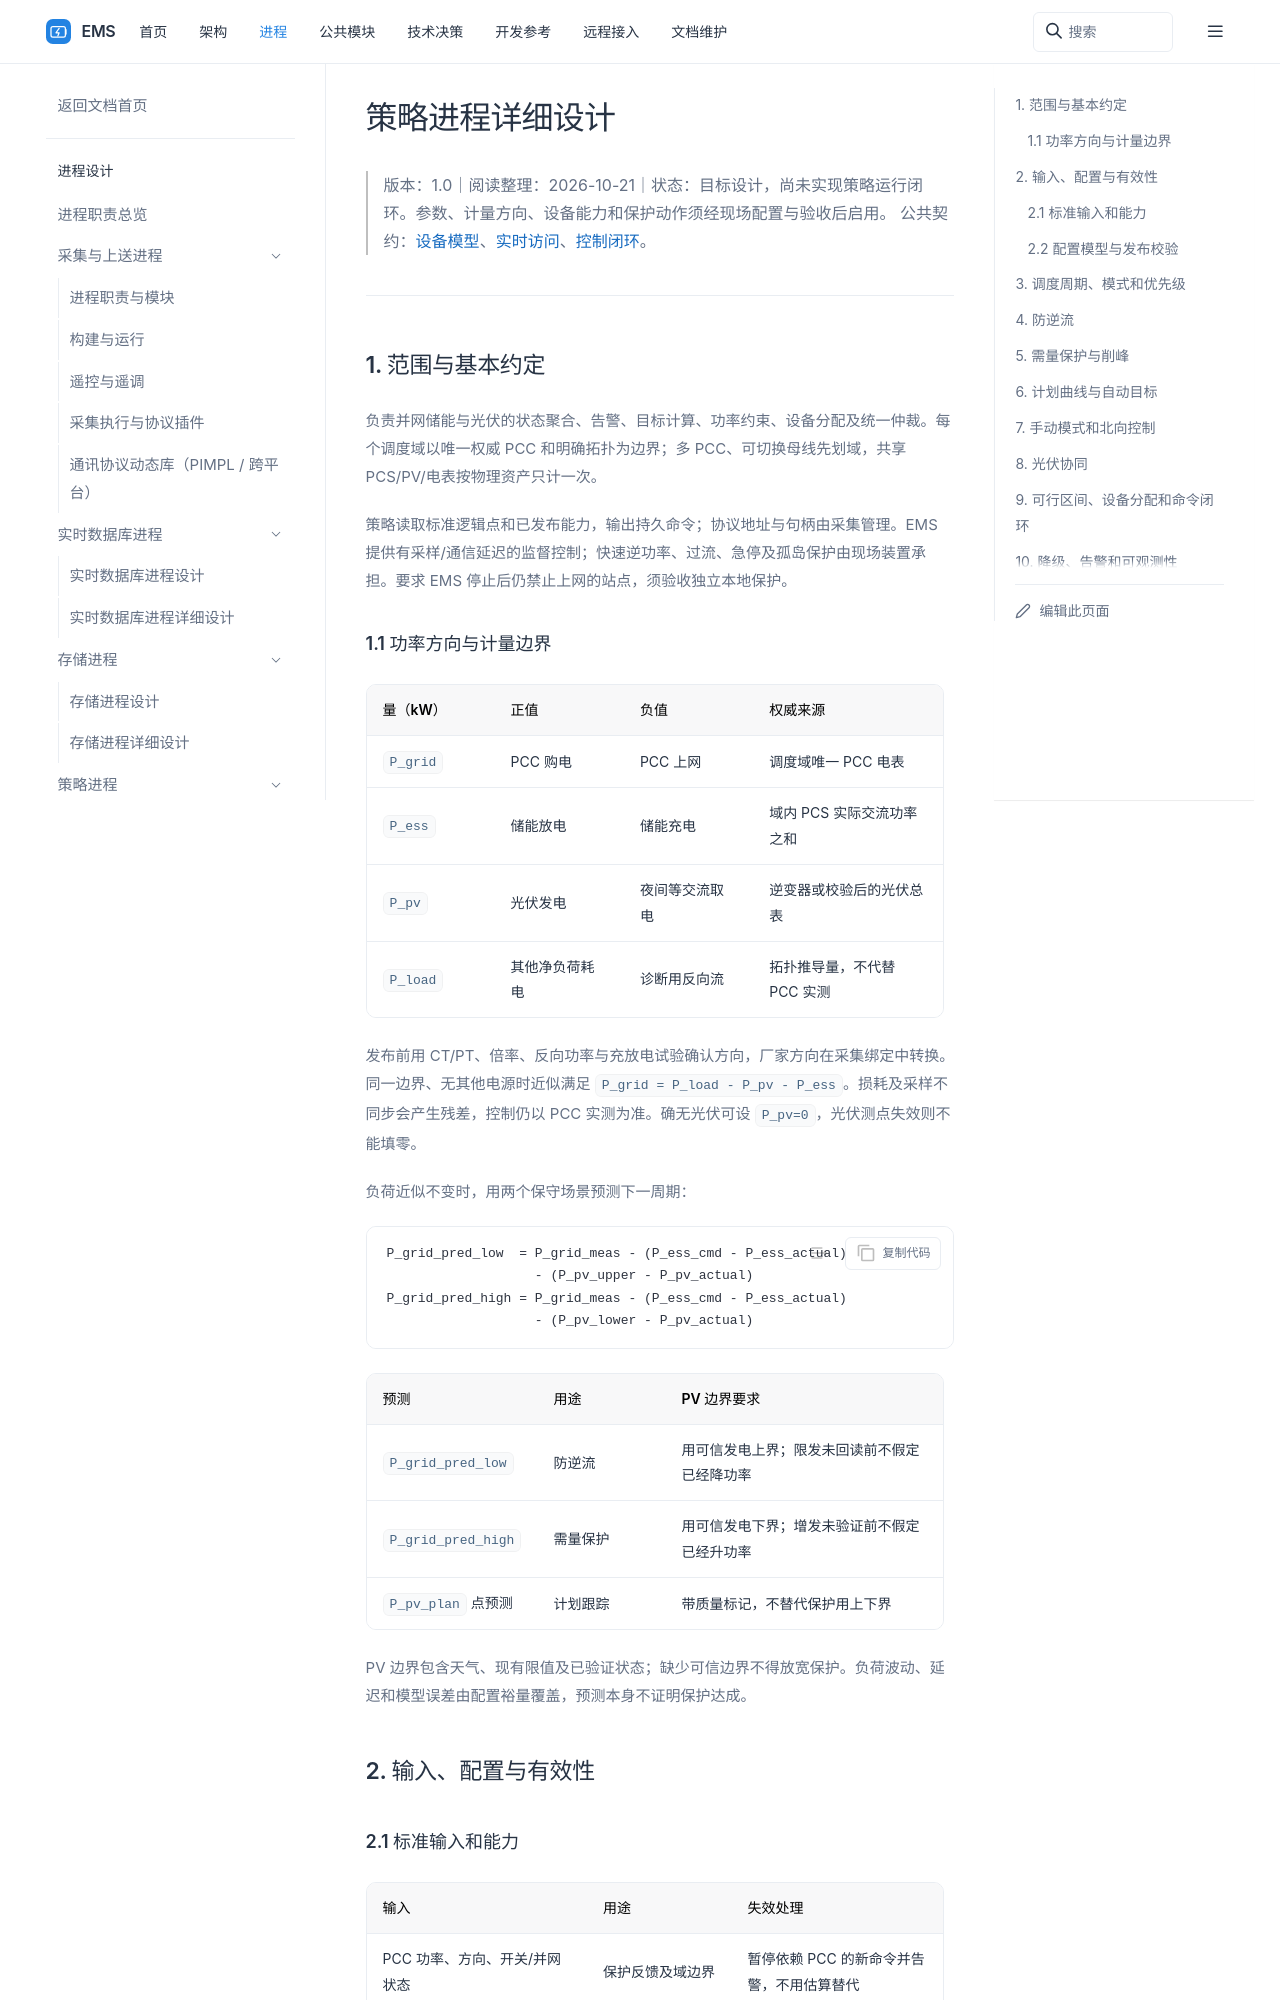

repository: 600888/ems · page: processes/strategy/design.html · generator: sphinx

# 策略进程详细设计

> 版本：1.0｜日期：2026-09-30｜状态：目标设计，尚未实现策略运行闭环。参数默认值、计量方向、设备能力和保护动作必须在现场配置与验收后启用。
> 本文细化[策略进程入口](index.md)。设备和能力身份以[设备模型](../../architecture/device-model.md)为准，实时记录以[公共访问契约](../../common/realtime/access-design.md)为准，意图、命令和回执以[系统架构第 6 节](../../architecture/system-design.md#6-控制闭环与策略进程)为准。

## 1. 范围与基本约定

策略进程负责站级/单元级状态聚合、策略目标计算、功率约束、设备分配、告警和控制仲裁。本文覆盖并网储能与光伏协同场景中的防逆流、需量保护、计划曲线、手动模式、光伏限发，以及定功率、时段充放电、削峰填谷和 SOC 边界。站级控制以明确配置的 PCC 计量点和电气拓扑为边界；多个 PCC 或可切换母线必须先划分独立调度域，不能把几个表计简单求和后共用一个保护环。

策略只读取标准逻辑点和已发布能力；调度算法输出自动意图，统一仲裁器输出持久执行命令。策略不解析厂家寄存器、不持有协议句柄。快速逆功率、过流、急停和孤岛保护由现场保护装置、PCS/BMS 或独立控制器完成。EMS 的防逆流与需量算法是采样和通信延迟下的监督控制，不能替代硬实时保护。站点若要求 EMS 停止时仍严格禁止上网，必须配置并验收独立的本地防逆流措施。

### 1.1 功率方向与计量边界

以下是本设计新增的**标准化方向约定**，发布站点配置时必须通过 CT/PT、倍率、反向功率和实际充放电试验确认；厂家原始方向由采集绑定转换。

| 量 | 正值 | 负值 | 来源 |
| --- | --- | --- | --- |
| `P_grid`，PCC 有功，kW | 从电网购电 | 向电网上网 | 调度域唯一权威 PCC 电表；与 PCS 功率不是同一参考方向 |
| `P_ess`，储能交流有功，kW | PCS 放电、向交流母线送电 | PCS 充电、从交流母线取电 | PCS 标准 `active_power`，沿用设备模型 |
| `P_pv`，光伏交流净有功，kW | 光伏向交流母线发电 | 夜间等场景从交流侧取电 | 光伏逆变器或经校验的光伏总表；限发上限仍为非负值 |
| `P_load`，站内其他净负荷，kW | 消耗电能 | 仅用于诊断的反向流 | 拓扑明确时的推导量，不代替 PCC 实测 |

同一计量边界、无其他未建模电源时，近似平衡为 `P_grid = P_load - P_pv - P_ess`，其中 `P_ess` 是域内 PCS 实际交流功率之和。确无光伏的调度域可将 `P_pv` 定义为零；有光伏但测点失效时不能如此处理。变压器损耗、站用电和测量不同步会产生残差；控制以 PCC 实测为准，平衡式只用于预测、诊断和方向验收。共享 PCS、光伏和电表按物理资产只计一次，不能按被引用的单元重复汇总。

一次控制周期内，在负荷近似不变时，以两个保守场景预测站级 PCC 功率：

```text
P_grid_pred_low  = P_grid_meas - (P_ess_cmd - P_ess_actual)
                   - (P_pv_upper - P_pv_actual)
P_grid_pred_high = P_grid_meas - (P_ess_cmd - P_ess_actual)
                   - (P_pv_lower - P_pv_actual)
```

`P_pv_upper/lower` 是下一控制周期光伏交流净功率的可信上下界，包含天气变化、现有限值和已验证的控制状态；缺少可信边界时不得据此放宽保护约束。光伏限发命令尚未得到新采样验证时，上界不得假定发电已经下降；依赖光伏增发来满足需量时，下界不得假定发电已经上升。防逆流使用 `P_grid_pred_low`，需量使用 `P_grid_pred_high`。计划跟踪可另用带质量标记的点预测 `P_pv_plan`，但它不代替两侧保守边界。负荷波动、控制延迟和模型误差由可配置裕量覆盖，不能把该近似当作保护动作已生效的证明。

## 2. 输入、配置与有效性
